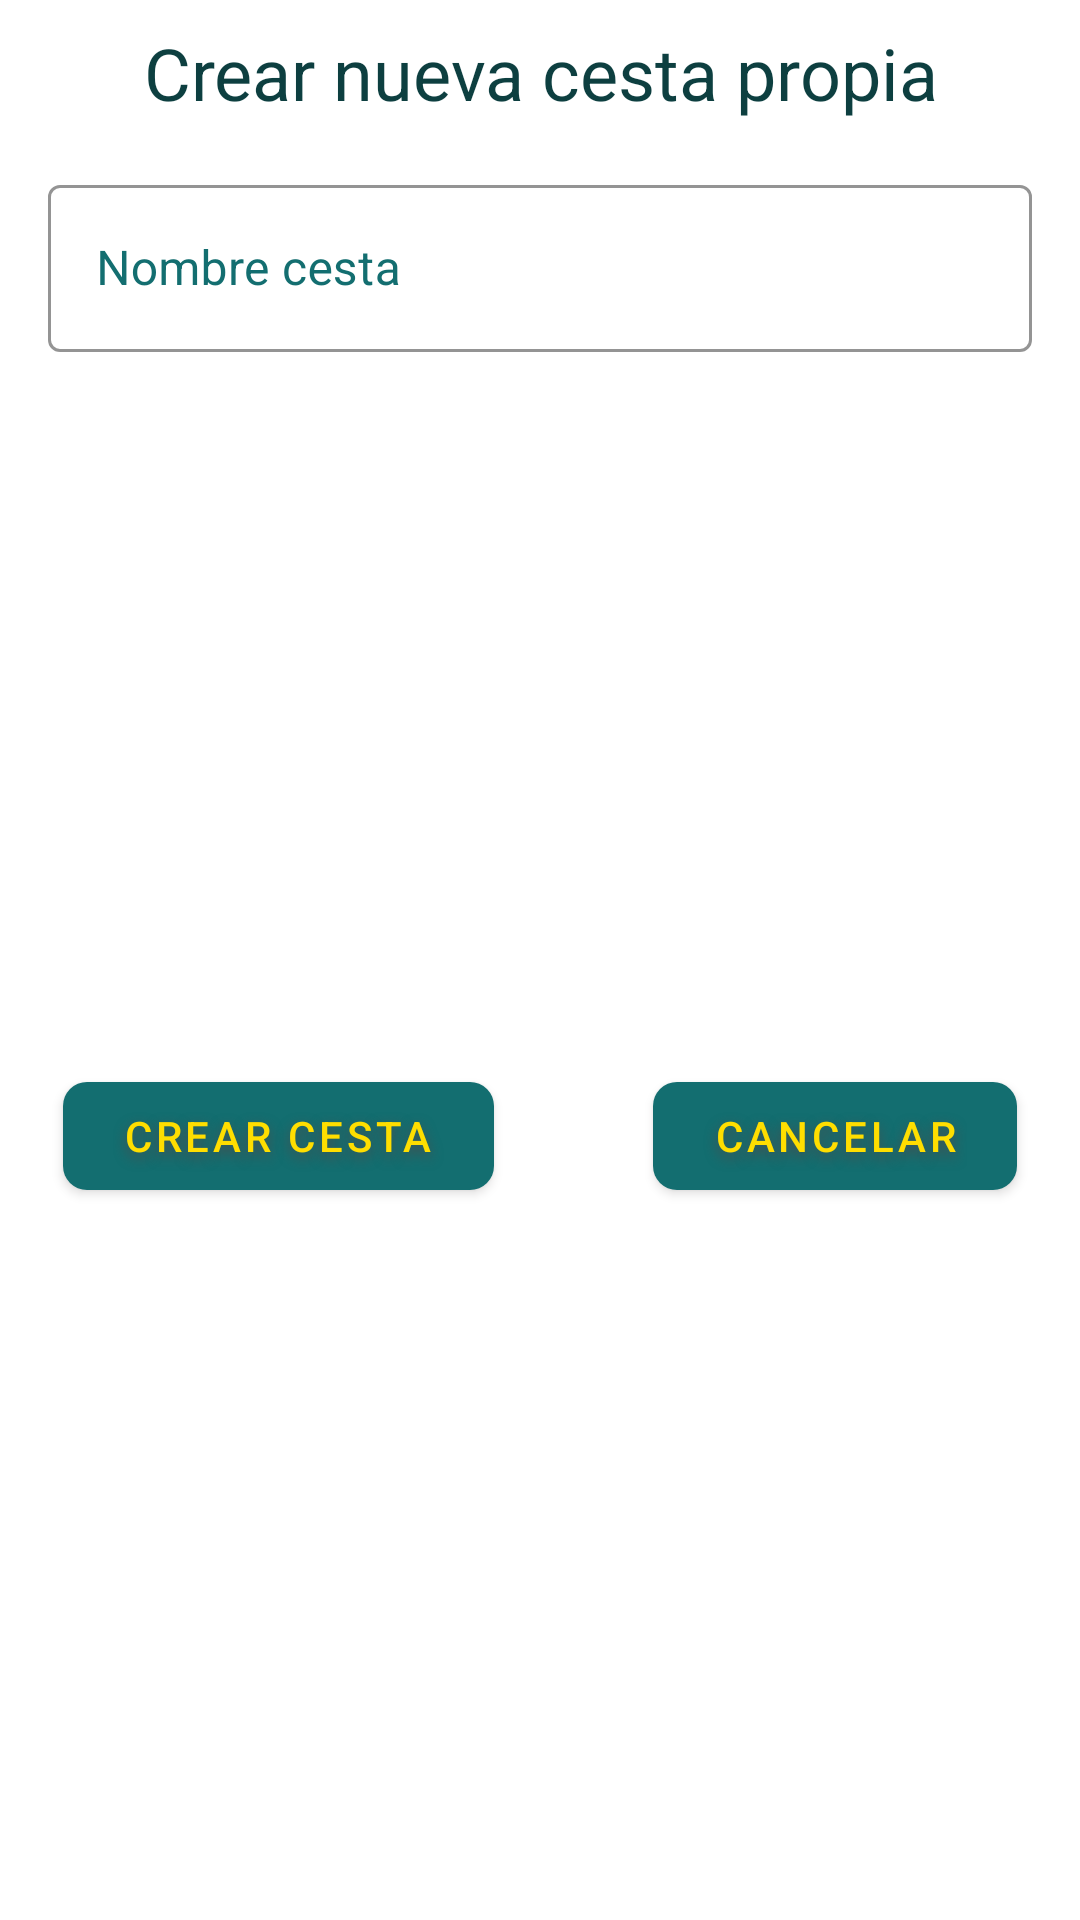

Android layout source for this screen:
<!-- AndroidManifest.xml: application theme Theme.CestaVirtual -->
<!-- res/layout/custom_dialog_add_own_cesta.xml -->
<?xml version="1.0" encoding="utf-8"?>
<androidx.constraintlayout.widget.ConstraintLayout xmlns:android="http://schemas.android.com/apk/res/android"
    xmlns:app="http://schemas.android.com/apk/res-auto"
    android:layout_width="match_parent"
    android:layout_height="wrap_content">

    <TextView
        android:id="@+id/textView4"
        android:layout_width="0dp"
        android:layout_height="wrap_content"
        android:layout_marginStart="16dp"
        android:layout_marginTop="8dp"
        android:layout_marginEnd="16dp"
        android:text="Crear nueva cesta propia"
        android:textAlignment="center"
        android:textColor="@color/blue_700"
        android:textSize="24sp"
        app:layout_constraintEnd_toEndOf="parent"
        app:layout_constraintStart_toStartOf="parent"
        app:layout_constraintTop_toTopOf="parent" />

    <com.google.android.material.textfield.TextInputLayout
        android:id="@+id/textInputLayout2"
        style="@style/Widget.MaterialComponents.TextInputLayout.OutlinedBox"
        android:layout_width="match_parent"
        android:layout_height="wrap_content"
        android:layout_marginHorizontal="16dp"
        android:layout_marginStart="16dp"
        android:layout_marginTop="16dp"
        android:layout_marginEnd="16dp"
        android:hint="Nombre cesta"
        android:textColorHint="@color/blue_500"
        app:boxStrokeColor="@color/blue_500"
        app:boxStrokeWidth="1dp"
        app:boxStrokeWidthFocused="2dp"
        app:expandedHintEnabled="true"
        app:hintAnimationEnabled="true"
        app:layout_constraintEnd_toEndOf="parent"
        app:layout_constraintStart_toStartOf="parent"
        app:layout_constraintTop_toBottomOf="@+id/textView4">

        <com.google.android.material.textfield.TextInputEditText
            android:id="@+id/et_dialog_cesta_name"
            android:layout_width="match_parent"
            android:layout_height="wrap_content"
            android:backgroundTint="@color/blue_700"
            android:inputType="textPersonName"
            android:minEms="40"
            android:textColor="@color/blue_700"
            app:layout_constraintEnd_toEndOf="parent"
            app:layout_constraintStart_toStartOf="parent" />
    </com.google.android.material.textfield.TextInputLayout>

    <com.google.android.material.button.MaterialButton
        android:id="@+id/bt_dialog_save_own_cesta"
        android:layout_width="wrap_content"
        android:layout_height="wrap_content"
        android:layout_marginStart="16dp"
        android:layout_marginTop="16dp"
        android:layout_marginEnd="16dp"
        android:layout_marginBottom="16dp"
        android:outlineAmbientShadowColor="#514D4D"
        android:outlineProvider="background"
        android:outlineSpotShadowColor="#4E4747"
        android:paddingHorizontal="20dp"
        android:shadowColor="#4E4B4B"
        android:shadowDy="5"
        android:shadowRadius="10"
        android:soundEffectsEnabled="true"
        android:text="Crear cesta"
        android:textColor="@color/yellow"
        app:cornerRadius="8dp"
        app:layout_constraintBottom_toBottomOf="parent"
        app:layout_constraintEnd_toStartOf="@+id/bt_dialog_cancel_own_cesta"
        app:layout_constraintStart_toStartOf="parent"
        app:layout_constraintTop_toBottomOf="@+id/textInputLayout2" />

    <com.google.android.material.button.MaterialButton
        android:id="@+id/bt_dialog_cancel_own_cesta"
        android:layout_width="wrap_content"
        android:layout_height="wrap_content"
        android:layout_marginStart="32dp"
        android:layout_marginEnd="16dp"
        android:outlineAmbientShadowColor="#514D4D"
        android:outlineProvider="background"
        android:outlineSpotShadowColor="#4E4747"
        android:paddingHorizontal="20dp"
        android:shadowColor="#4E4B4B"
        android:shadowDy="5"
        android:shadowRadius="10"
        android:soundEffectsEnabled="true"
        android:text="Cancelar"
        android:textColor="@color/yellow"
        app:layout_constraintBaseline_toBaselineOf="@+id/bt_dialog_save_own_cesta"
        app:layout_constraintEnd_toEndOf="parent"
        app:layout_constraintStart_toEndOf="@+id/bt_dialog_save_own_cesta"
        app:cornerRadius="8dp"/>

</androidx.constraintlayout.widget.ConstraintLayout>
<!-- resources referenced by this layout -->
<resources>
  <color name="blue_500">#136E70</color>
  <color name="blue_700">#0D3F40</color>
  <color name="yellow">#FFDE00</color>
  <style name="Theme.CestaVirtual" parent="Theme.MaterialComponents.Light">
          
          <item name="colorPrimary">@color/blue_500</item>
          <item name="colorPrimaryVariant">@color/blue_700</item>
          <item name="colorOnPrimary">@color/white</item>
          
          <item name="colorSecondary">@color/teal_200</item>
          <item name="colorSecondaryVariant">@color/teal_700</item>
          <item name="colorOnSecondary">@color/yellow</item>
          
          <item name="android:statusBarColor" tools:targetApi="l">?attr/colorPrimaryVariant</item>
          
          <item name="actionBarTheme">@style/AppTheme.AppBarOverlay</item>
      </style>
  <color name="white">#FFFFFFFF</color>
  <color name="teal_200">#FF03DAC5</color>
  <color name="teal_700">#FF018786</color>
  <style name="AppTheme.AppBarOverlay" parent="ThemeOverlay.AppCompat.Dark.ActionBar">
          <item name="android:textColorPrimary">@color/yellow</item>
      </style>
</resources>
